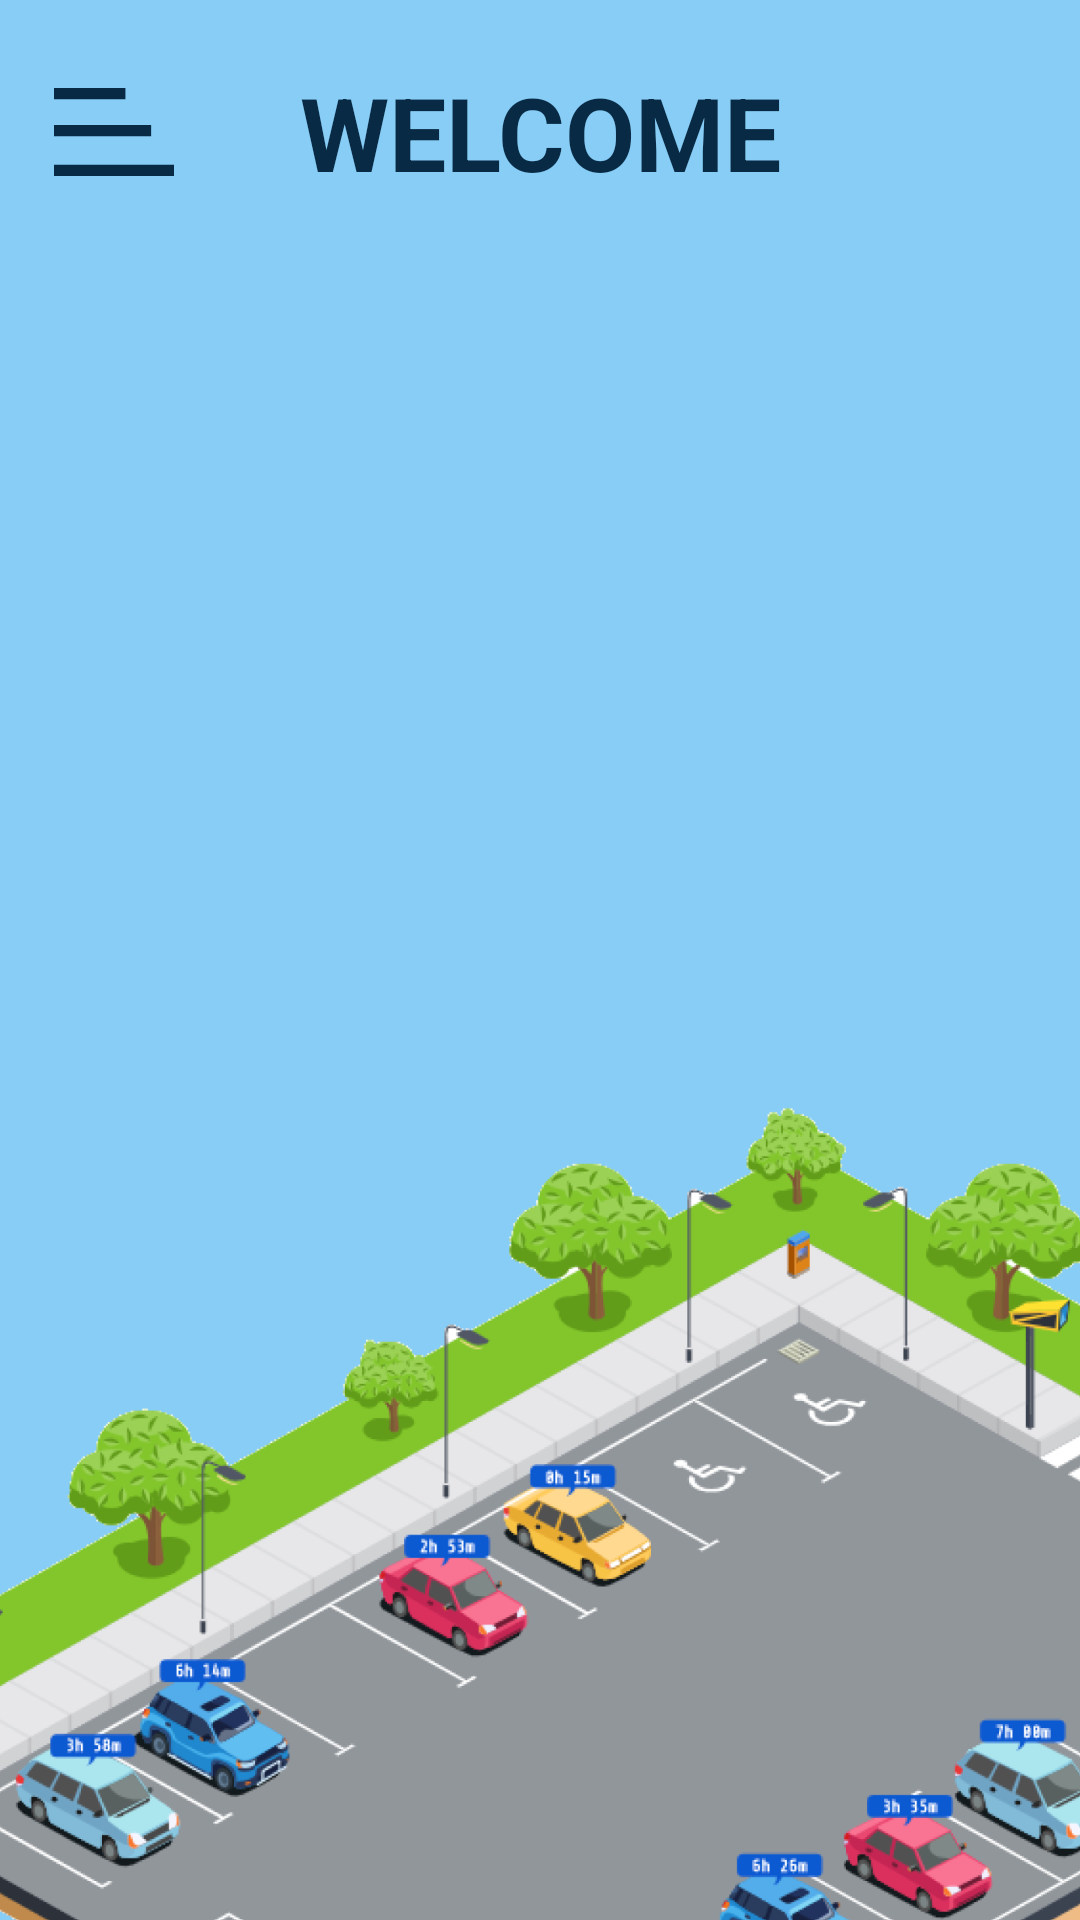

Reconstruct the res/layout file that produces this screen, plus the resources it refers to.
<!-- AndroidManifest.xml: application theme Theme.VehicleManagemennt -->
<!-- res/layout/activity_main.xml -->
<?xml version="1.0" encoding="utf-8"?>
<androidx.drawerlayout.widget.DrawerLayout xmlns:android="http://schemas.android.com/apk/res/android"
    xmlns:app="http://schemas.android.com/apk/res-auto"
    xmlns:tools="http://schemas.android.com/tools"
    android:layout_width="match_parent"
    android:layout_height="match_parent"
    android:id="@+id/drawableLayout"
    android:background="@color/white"
    tools:context=".MvpApp">

    <androidx.constraintlayout.widget.ConstraintLayout
        android:layout_width="match_parent"
        android:layout_height="match_parent"
        android:background="@drawable/parking_bg">

        <ImageView
            android:id="@+id/ic_menu_option"
            android:layout_width="40dp"
            android:layout_height="40dp"
            android:layout_marginStart="18dp"
            android:layout_marginTop="24dp"
            android:src="@drawable/ic_menu_option_icon"
            app:layout_constraintStart_toStartOf="parent"
            app:layout_constraintTop_toTopOf="parent" />

        <TextView
            android:id="@+id/txt_welcome"
            android:layout_width="wrap_content"
            android:layout_height="wrap_content"
            android:text="WELCOME"
            android:textColor="#092A44"
            android:textSize="34dp"
            android:textStyle="bold"
            app:layout_constraintBottom_toBottomOf="@+id/ic_menu_option"
            app:layout_constraintEnd_toEndOf="parent"
            app:layout_constraintStart_toStartOf="parent"
            app:layout_constraintTop_toTopOf="@+id/ic_menu_option" />

        <FrameLayout
            android:id="@+id/grid_container"
            android:layout_width="match_parent"
            android:layout_height="wrap_content"
            android:focusable="true"
            android:focusableInTouchMode="true"
            app:layout_constraintTop_toBottomOf="@+id/txt_welcome"
            android:background="@android:color/transparent"
            tools:layout_editor_absoluteX="1dp">
            <GridView
                android:id="@+id/grid_view"
                android:layout_width="match_parent"
                android:layout_height="wrap_content"
                android:layout_marginTop="64dp"
                android:numColumns="2"
                android:padding="3dp" />
        </FrameLayout>


    </androidx.constraintlayout.widget.ConstraintLayout>
    
    <com.google.android.material.navigation.NavigationView
        android:id="@+id/navigation_view"
        android:background="#092A44"
        app:headerLayout="@layout/fragment_header_nav"
        app:menu="@menu/menu_navigation"
        app:itemTextColor="@color/white"
        android:layout_width="wrap_content"
        android:layout_height="match_parent"
        android:layout_gravity="start"/>

</androidx.drawerlayout.widget.DrawerLayout>
<!-- res/layout/fragment_header_nav.xml (included above) -->
<?xml version="1.0" encoding="utf-8"?>
<androidx.constraintlayout.widget.ConstraintLayout xmlns:android="http://schemas.android.com/apk/res/android"
    xmlns:app="http://schemas.android.com/apk/res-auto"
    xmlns:tools="http://schemas.android.com/tools"
    android:layout_width="match_parent"
    android:layout_height="180dp"
    android:background="#092A44">

    <ImageView
        android:id="@+id/imageView3"
        android:layout_width="65dp"
        android:layout_height="65dp"
        android:layout_marginTop="40dp"
        app:layout_constraintEnd_toEndOf="parent"
        app:layout_constraintStart_toStartOf="parent"
        app:layout_constraintTop_toTopOf="parent"
        app:srcCompat="@drawable/ic_user" />

    <TextView
        android:id="@+id/tv_user_nav"
        android:layout_width="wrap_content"
        android:layout_height="wrap_content"
        android:text="Manager"
        android:textColor="@color/white"
        android:textSize="16dp"
        app:layout_constraintEnd_toEndOf="parent"
        app:layout_constraintStart_toStartOf="parent"
        app:layout_constraintTop_toBottomOf="@+id/imageView3" />

    <TextView
        android:id="@+id/tv_position_nav"
        android:layout_width="wrap_content"
        android:layout_height="wrap_content"
        android:layout_marginTop="8dp"
        android:text="Position"
        android:textColor="@color/white"
        android:textSize="16dp"
        app:layout_constraintEnd_toEndOf="parent"
        app:layout_constraintStart_toStartOf="parent"
        app:layout_constraintTop_toBottomOf="@+id/tv_user_nav" />
</androidx.constraintlayout.widget.ConstraintLayout>
<!-- resources referenced by this layout -->
<resources>
  <!-- drawable ic_menu_option_icon (drawable) -->
  <vector xmlns:android="http://schemas.android.com/apk/res/android"
      android:width="42dp"
      android:height="31dp"
      android:viewportWidth="42"
      android:viewportHeight="31">
    <path
        android:pathData="M0,27h42v4h-42z"
        android:fillColor="#092A44"/>
    <path
        android:pathData="M0,13h34v4h-34z"
        android:fillColor="#092A44"/>
    <path
        android:pathData="M0,0h25v4h-25z"
        android:fillColor="#092A44"/>
  </vector>
  <!-- drawable ic_user (drawable) -->
  <vector xmlns:android="http://schemas.android.com/apk/res/android"
      android:width="85dp"
      android:height="139dp"
      android:viewportWidth="85"
      android:viewportHeight="139">
    <path
        android:pathData="M41.5,24.5m-21.5,0a21.5,21.5 0,1 1,43 0a21.5,21.5 0,1 1,-43 0"
        android:strokeWidth="6"
        android:fillColor="#00000000"
        android:strokeColor="#ffffff"/>
    <group>
      <clip-path
          android:pathData="M85,96.5C85,90.919 83.901,85.392 81.765,80.236C79.629,75.08 76.498,70.395 72.552,66.448C68.605,62.501 63.92,59.371 58.764,57.235C53.608,55.099 48.081,54 42.5,54C36.919,54 31.392,55.099 26.236,57.235C21.08,59.371 16.394,62.501 12.448,66.448C8.501,70.395 5.371,75.08 3.235,80.236C1.099,85.392 -0,90.919 0,96.5L42.5,96.5H85Z"/>
      <path
          android:pathData="M85,96.5C85,90.919 83.901,85.392 81.765,80.236C79.629,75.08 76.498,70.395 72.552,66.448C68.605,62.501 63.92,59.371 58.764,57.235C53.608,55.099 48.081,54 42.5,54C36.919,54 31.392,55.099 26.236,57.235C21.08,59.371 16.394,62.501 12.448,66.448C8.501,70.395 5.371,75.08 3.235,80.236C1.099,85.392 -0,90.919 0,96.5L42.5,96.5H85Z"
          android:strokeWidth="12"
          android:fillColor="#00000000"
          android:strokeColor="#ffffff"/>
    </group>
  </vector>
  <!-- drawable parking_bg: png bitmap (drawable, 361704 bytes) -->
  <style name="Theme.VehicleManagemennt" parent="Theme.MaterialComponents.DayNight.NoActionBar">
          
          <item name="colorPrimary">@color/purple_500</item>
          <item name="colorPrimaryVariant">@color/purple_700</item>
          <item name="colorOnPrimary">@color/white</item>
          
          <item name="colorSecondary">@color/teal_200</item>
          <item name="colorSecondaryVariant">@color/teal_700</item>
          <item name="colorOnSecondary">@color/black</item>
          
          <item name="android:statusBarColor" tools:targetApi="l">?attr/colorPrimaryVariant</item>
          
      </style>
  <!-- not gathered from this repository: default colours our renderer supplied (Android Studio template values) -->
  <color name="purple_500">#FF6200EE</color>
  <color name="purple_700">#FF3700B3</color>
  <color name="teal_200">#FF03DAC5</color>
  <color name="teal_700">#FF018786</color>
  <color name="black">#FF000000</color>
  <color name="white">#FFFFFFFF</color>
</resources>
